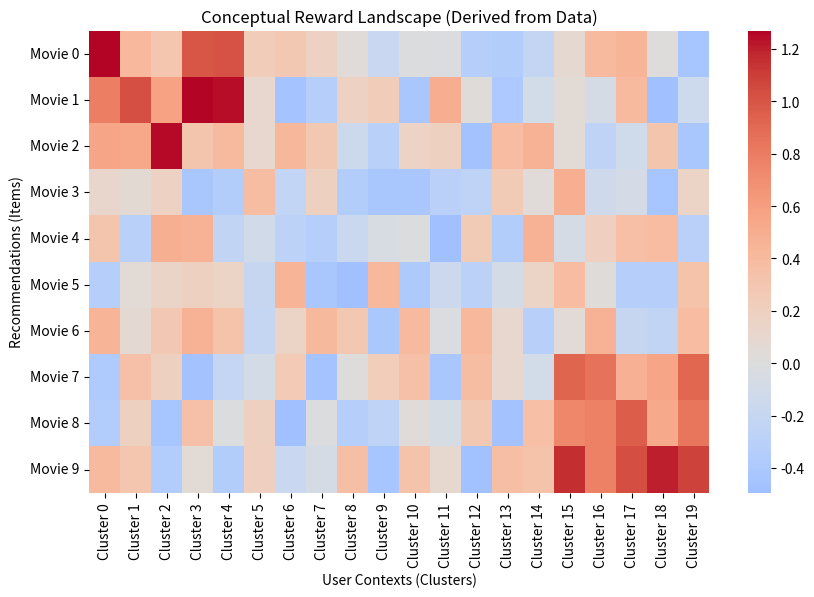
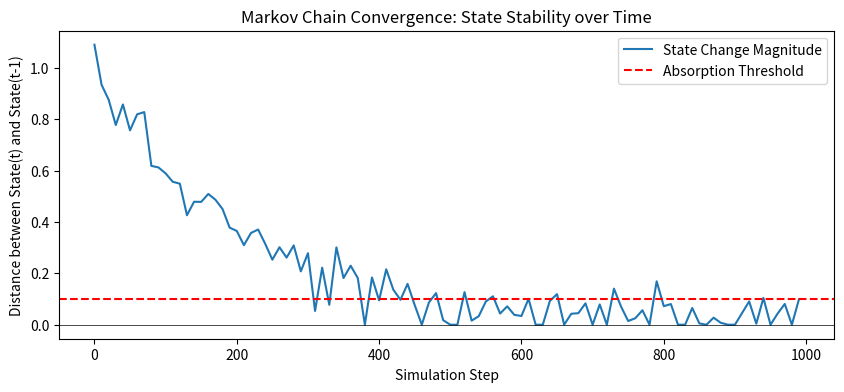

These charts were generated, in order, by the following Python code:
import numpy as np
import matplotlib.pyplot as plt
import seaborn as sns

# Simulate a Reward Landscape associated with MovieLensAdapter
n_contexts = 20  # User Clusters (e.g., "Action Lovers", "Romance Fans")
n_items = 10     # Top Movies

# Create a synthetic landscape
# Represents average ratings (normalized to -1 to 1 for the simulation)
landscape = np.random.uniform(-0.5, 0.5, (n_items, n_contexts))

# Add some structure (Action lovers like Action movies)
# Context 0-5 (Action Fans) like Items 0-3 (Action Movies)
landscape[0:3, 0:5] += 0.8

# Context 15-20 (Romance Fans) like Items 7-10 (Romance Movies)
landscape[7:10, 15:20] += 0.8

plt.figure(figsize=(10, 6))
sns.heatmap(landscape, cmap="coolwarm", center=0, 
            xticklabels=[f"Cluster {i}" for i in range(n_contexts)],
            yticklabels=[f"Movie {i}" for i in range(n_items)])
plt.title("Conceptual Reward Landscape (Derived from Data)")
plt.xlabel("User Contexts (Clusters)")
plt.ylabel("Recommendations (Items)")
plt.show()

from dataclasses import dataclass

# Simplified representation of the Protocol Config structure
@dataclass
class ProtocolConfig:
    name: str
    modulator_active: bool
    environment_static: bool

protocols = {
    "A": ProtocolConfig("Stationary", modulator_active=False, environment_static=True),
    "B": ProtocolConfig("Modulated", modulator_active=True, environment_static=True),
    "C": ProtocolConfig("Non-Stationary", modulator_active=False, environment_static=False)
}

for key, p in protocols.items():
    print(f"Protocol {key}: {p.name} -> Modulator: {p.modulator_active}, Static Env: {p.environment_static}")

import matplotlib.pyplot as plt

# Simulated convergence data
steps = np.arange(0, 1000, 10)
# Distance between consecutive states decreases as agents learn
state_deltas = np.exp(-steps / 200) + np.random.normal(0, 0.05, len(steps))
state_deltas = np.clip(state_deltas, 0, None)

plt.figure(figsize=(10, 4))
plt.plot(steps, state_deltas, label="State Change Magnitude")
plt.axhline(0, color='black', linewidth=0.5)
plt.axhline(0.1, color='red', linestyle='--', label="Absorption Threshold")
plt.title("Markov Chain Convergence: State Stability over Time")
plt.xlabel("Simulation Step")
plt.ylabel("Distance between State(t) and State(t-1)")
plt.legend()
plt.show()
